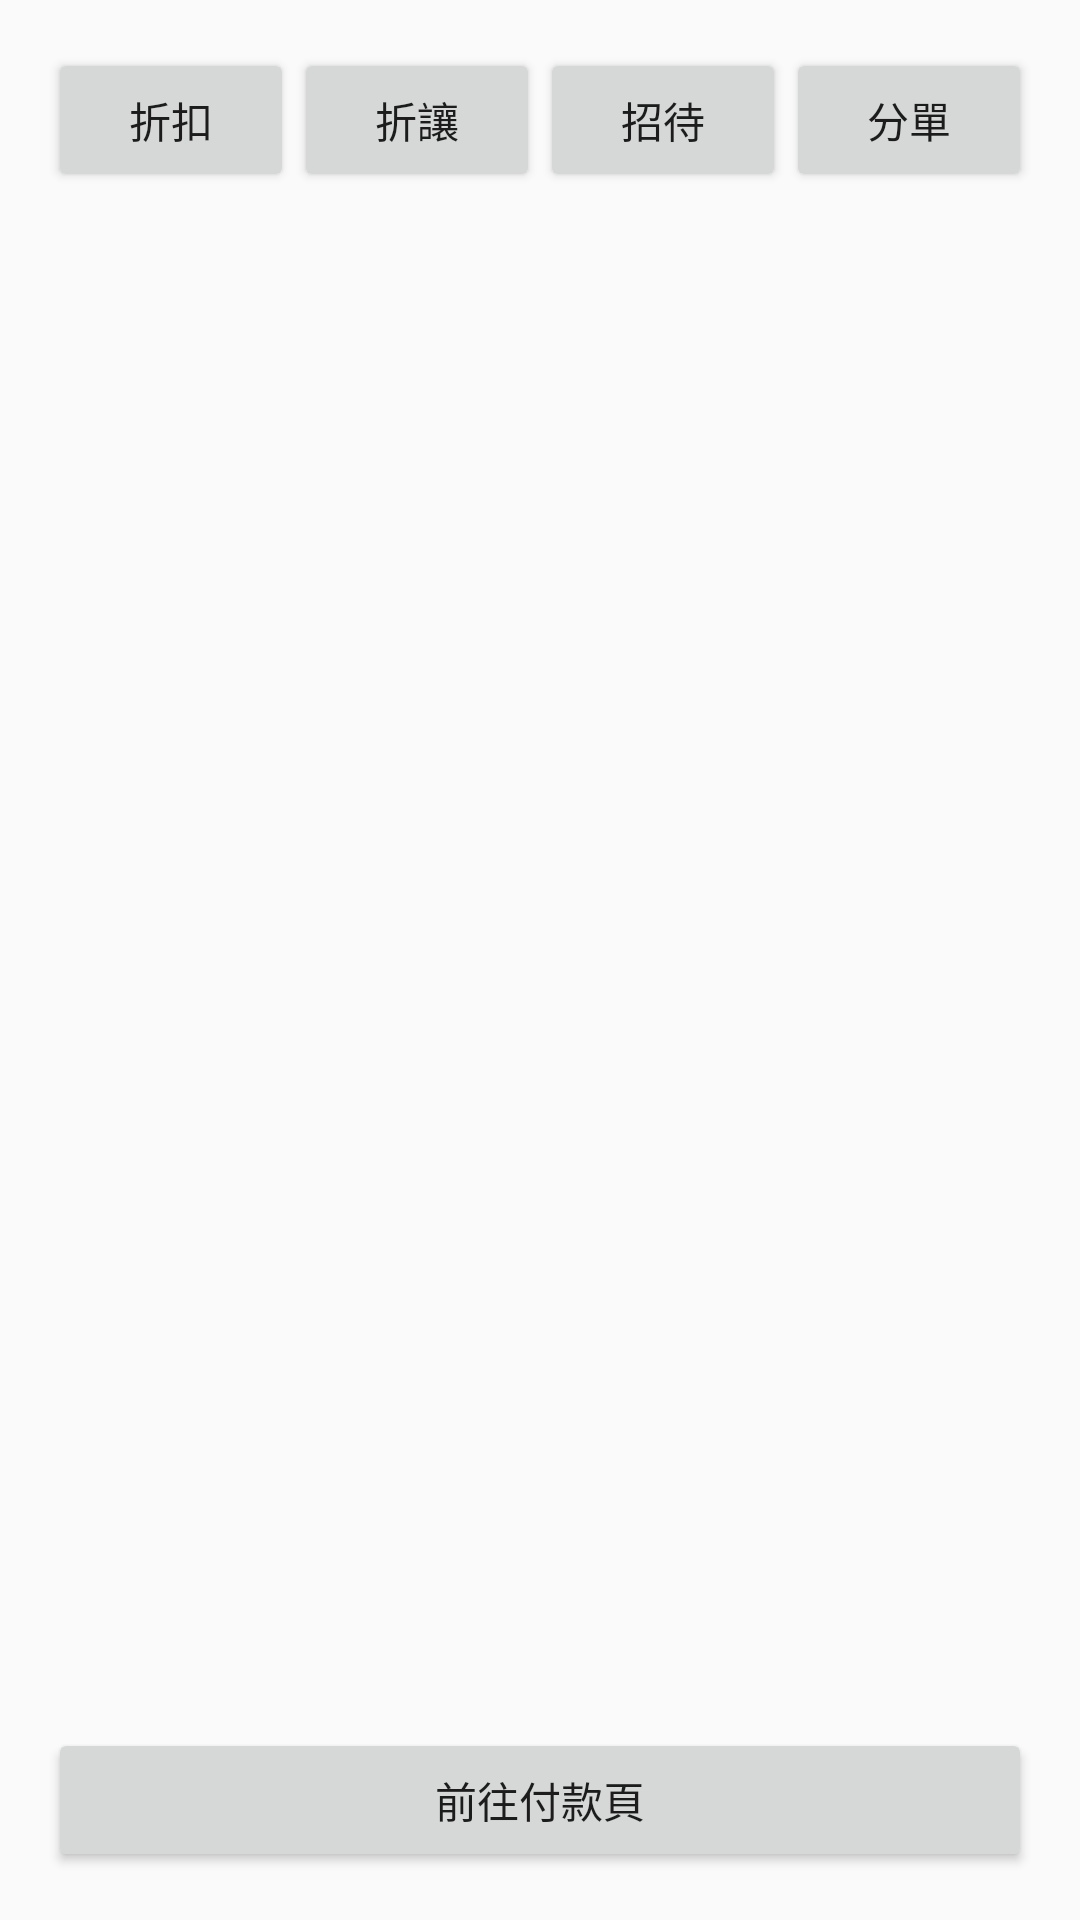

This screen was rendered from an Android layout file. Write that file and the resources it references.
<!-- AndroidManifest.xml: application theme Theme.SinglePos_v1 -->
<!-- res/layout/activity_cart.xml -->
<?xml version="1.0" encoding="utf-8"?>
<LinearLayout xmlns:android="http://schemas.android.com/apk/res/android"
    android:layout_width="match_parent"
    android:layout_height="match_parent"
    android:orientation="vertical"
    android:padding="16dp">

    <LinearLayout
        android:layout_width="match_parent"
        android:layout_height="wrap_content"
        android:orientation="horizontal"
        android:gravity="center"
        android:weightSum="4">

        <Button
            android:id="@+id/buttonDiscount"
            android:layout_width="0dp"
            android:layout_height="wrap_content"
            android:layout_weight="1"
            android:text="折扣" />

        <Button
            android:id="@+id/buttonRebate"
            android:layout_width="0dp"
            android:layout_height="wrap_content"
            android:layout_weight="1"
            android:text="折讓" />

        <Button
            android:id="@+id/buttonTreat"
            android:layout_width="0dp"
            android:layout_height="wrap_content"
            android:layout_weight="1"
            android:text="招待" />

        <Button
            android:id="@+id/buttonSplit"
            android:layout_width="0dp"
            android:layout_height="wrap_content"
            android:layout_weight="1"
            android:text="分單" />
    </LinearLayout>

    <androidx.recyclerview.widget.RecyclerView
        android:id="@+id/recyclerViewCart"
        android:layout_width="match_parent"
        android:layout_height="0dp"
        android:layout_weight="1"
        android:paddingTop="16dp"
        android:paddingBottom="16dp" />

    <Button
        android:id="@+id/buttonProceedToPayment"
        android:layout_width="match_parent"
        android:layout_height="wrap_content"
        android:text="前往付款頁" />
</LinearLayout>
<!-- resources referenced by this layout -->
<resources>
  <style name="Theme.SinglePos_v1" parent="Theme.AppCompat.Light.NoActionBar">
      </style>
</resources>
